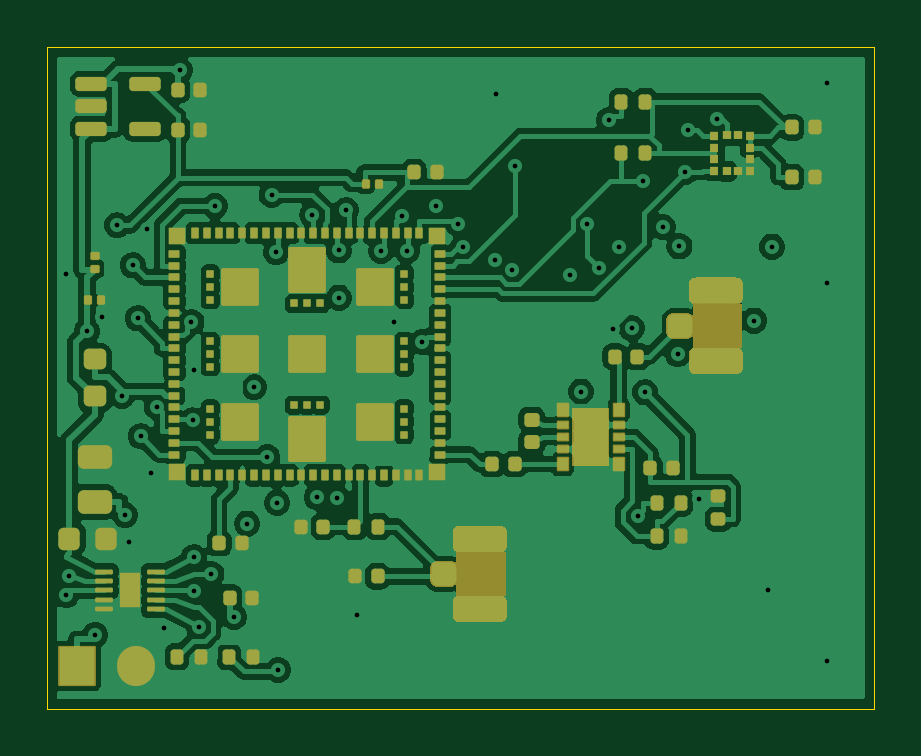
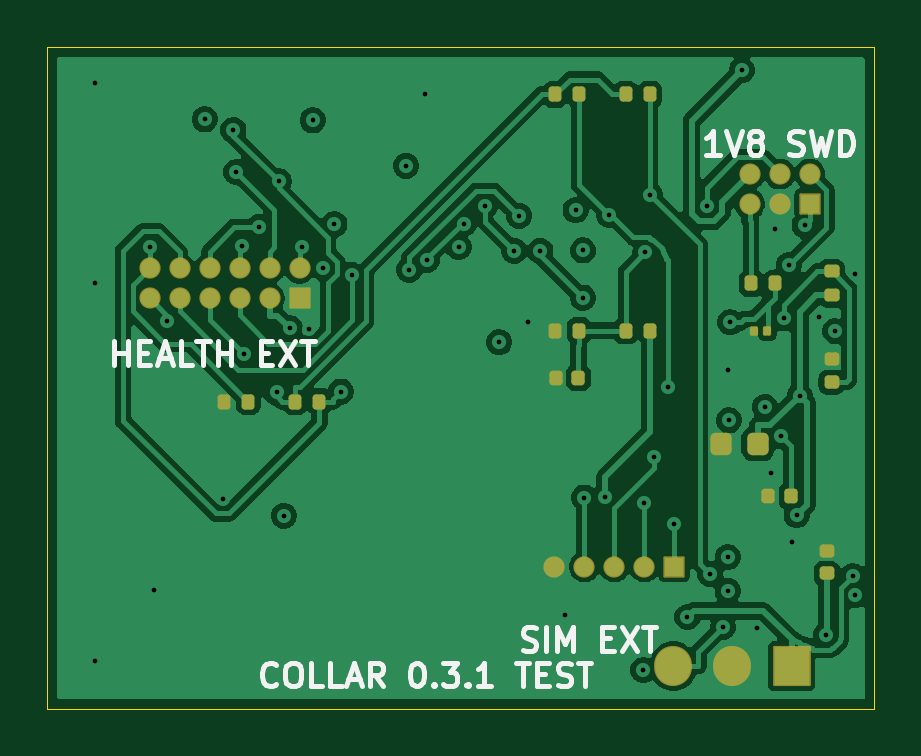
Circuit board: 12 layer files. Board 35.0 x 28.0 mm.
- bottom_copper: collar-tracker-B_Cu.gbl (80150 bytes)
- bottom_mask: collar-tracker-B_Mask.gbs (3511 bytes)
- paste: collar-tracker-B_Paste.gbp (2553 bytes)
- bottom_silk: collar-tracker-B_Silkscreen.gbo (14684 bytes)
- outline: collar-tracker-Edge_Cuts.gm1 (622 bytes)
- top_copper: collar-tracker-F_Cu.gtl (142438 bytes)
- top_mask: collar-tracker-F_Mask.gts (53556 bytes)
- paste: collar-tracker-F_Paste.gtp (9525 bytes)
- top_silk: collar-tracker-F_Silkscreen.gto (53566 bytes)
- drill: collar-tracker-NPTH.drl (264 bytes)
- drill: collar-tracker-PTH.drl (1349 bytes)
- drill: drill-report.txt (711 bytes)

=== bottom_copper: collar-tracker-B_Cu.gbl (80150 bytes, source omitted) ===
=== bottom_mask: collar-tracker-B_Mask.gbs ===
%TF.GenerationSoftware,KiCad,Pcbnew,10.0.7*%
%TF.CreationDate,2026-10-25T00:53:54+03:00*%
%TF.ProjectId,collar-tracker,636f6c6c-6172-42d7-9472-61636b65722e,0.3.1-DFM*%
%TF.SameCoordinates,Original*%
%TF.FileFunction,Soldermask,Bot*%
%TF.FilePolarity,Negative*%
%FSLAX46Y46*%
G04 Gerber Fmt 4.6, Leading zero omitted, Abs format (unit mm)*
G04 Created by KiCad (PCBNEW 10.0.7) date 2026-10-25 00:53:54*
%MOMM*%
%LPD*%
G01*
G04 APERTURE LIST*
G04 Aperture macros list*
%AMRoundRect*
0 Rectangle with rounded corners*
0 $1 Rounding radius*
0 $2 $3 $4 $5 $6 $7 $8 $9 X,Y pos of 4 corners*
0 Add a 4 corners polygon primitive as box body*
4,1,4,$2,$3,$4,$5,$6,$7,$8,$9,$2,$3,0*
0 Add four circle primitives for the rounded corners*
1,1,$1+$1,$2,$3*
1,1,$1+$1,$4,$5*
1,1,$1+$1,$6,$7*
1,1,$1+$1,$8,$9*
0 Add four rect primitives between the rounded corners*
20,1,$1+$1,$2,$3,$4,$5,0*
20,1,$1+$1,$4,$5,$6,$7,0*
20,1,$1+$1,$6,$7,$8,$9,0*
20,1,$1+$1,$8,$9,$2,$3,0*%
G04 Aperture macros list end*
%ADD10RoundRect,0.140000X-0.140000X-0.170000X0.140000X-0.170000X0.140000X0.170000X-0.140000X0.170000X0*%
%ADD11RoundRect,0.140000X0.170000X-0.140000X0.170000X0.140000X-0.170000X0.140000X-0.170000X-0.140000X0*%
%ADD12RoundRect,0.050000X-0.400000X-0.400000X0.400000X-0.400000X0.400000X0.400000X-0.400000X0.400000X0*%
%ADD13O,0.900000X0.900000*%
%ADD14RoundRect,0.225000X-0.225000X-0.250000X0.225000X-0.250000X0.225000X0.250000X-0.225000X0.250000X0*%
%ADD15RoundRect,0.135000X0.185000X-0.135000X0.185000X0.135000X-0.185000X0.135000X-0.185000X-0.135000X0*%
%ADD16RoundRect,0.070000X-0.105000X-0.130000X0.105000X-0.130000X0.105000X0.130000X-0.105000X0.130000X0*%
%ADD17RoundRect,0.050000X-0.750000X-0.800000X0.750000X-0.800000X0.750000X0.800000X-0.750000X0.800000X0*%
%ADD18O,1.600000X1.700000*%
%ADD19RoundRect,0.135000X-0.135000X-0.185000X0.135000X-0.185000X0.135000X0.185000X-0.135000X0.185000X0*%
G04 APERTURE END LIST*
D10*
%TO.C,C22*%
X12520000Y14000000D03*
X13480000Y14000000D03*
%TD*%
D11*
%TO.C,C17*%
X2000000Y5720000D03*
X2000000Y6680000D03*
%TD*%
D12*
%TO.C,J7*%
X2730000Y21365000D03*
D13*
X2730000Y22635000D03*
X4000000Y21365000D03*
X4000000Y22635000D03*
X5270000Y21365000D03*
X5270000Y22635000D03*
%TD*%
D12*
%TO.C,J5*%
X24325000Y17365000D03*
D13*
X24325000Y18635000D03*
X25595000Y17365000D03*
X25595000Y18635000D03*
X26865000Y17365000D03*
X26865000Y18635000D03*
X28135000Y17365000D03*
X28135000Y18635000D03*
X29405000Y17365000D03*
X29405000Y18635000D03*
X30675000Y17365000D03*
X30675000Y18635000D03*
%TD*%
D14*
%TO.C,C4*%
X4925000Y11200000D03*
X6475000Y11200000D03*
%TD*%
D12*
%TO.C,J6*%
X8460000Y6000000D03*
D13*
X9730000Y6000000D03*
X11000000Y6000000D03*
X12270000Y6000000D03*
X13540000Y6000000D03*
%TD*%
D15*
%TO.C,R1*%
X1800000Y17490000D03*
X1800000Y18510000D03*
%TD*%
D16*
%TO.C,C8*%
X4525000Y16000000D03*
X5075000Y16000000D03*
%TD*%
D11*
%TO.C,C9*%
X1800000Y13820000D03*
X1800000Y14780000D03*
%TD*%
D17*
%TO.C,J4*%
X3500000Y1800000D03*
D18*
X6000000Y1800000D03*
X8500000Y1800000D03*
%TD*%
D19*
%TO.C,R15*%
X26490000Y13000000D03*
X27510000Y13000000D03*
%TD*%
D10*
%TO.C,C10*%
X3520000Y9000000D03*
X4480000Y9000000D03*
%TD*%
D19*
%TO.C,R2*%
X4190000Y18000000D03*
X5210000Y18000000D03*
%TD*%
%TO.C,R8*%
X9490000Y26000000D03*
X10510000Y26000000D03*
%TD*%
%TO.C,R10*%
X9490000Y16000000D03*
X10510000Y16000000D03*
%TD*%
%TO.C,R14*%
X23490000Y13000000D03*
X24510000Y13000000D03*
%TD*%
%TO.C,R9*%
X12490000Y26000000D03*
X13510000Y26000000D03*
%TD*%
%TO.C,R11*%
X12490000Y16000000D03*
X13510000Y16000000D03*
%TD*%
M02*

=== paste: collar-tracker-B_Paste.gbp (2553 bytes, source withheld) ===
=== bottom_silk: collar-tracker-B_Silkscreen.gbo (14684 bytes, source omitted) ===
=== outline: collar-tracker-Edge_Cuts.gm1 ===
%TF.GenerationSoftware,KiCad,Pcbnew,10.0.7*%
%TF.CreationDate,2026-10-25T00:53:54+03:00*%
%TF.ProjectId,collar-tracker,636f6c6c-6172-42d7-9472-61636b65722e,0.3.1-DFM*%
%TF.SameCoordinates,Original*%
%TF.FileFunction,Profile,NP*%
%FSLAX46Y46*%
G04 Gerber Fmt 4.6, Leading zero omitted, Abs format (unit mm)*
G04 Created by KiCad (PCBNEW 10.0.7) date 2026-10-25 00:53:54*
%MOMM*%
%LPD*%
G01*
G04 APERTURE LIST*
%TA.AperFunction,Profile*%
%ADD10C,0.050000*%
%TD*%
G04 APERTURE END LIST*
D10*
X0Y28000000D02*
X35000000Y28000000D01*
X0Y0D02*
X0Y28000000D01*
X35000000Y28000000D02*
X35000000Y0D01*
X35000000Y0D02*
X0Y0D01*
M02*

=== top_copper: collar-tracker-F_Cu.gtl (142438 bytes, source omitted) ===
=== top_mask: collar-tracker-F_Mask.gts (53556 bytes, source omitted) ===
=== paste: collar-tracker-F_Paste.gtp (9525 bytes, source omitted) ===
=== top_silk: collar-tracker-F_Silkscreen.gto (53566 bytes, source omitted) ===
=== drill: collar-tracker-NPTH.drl ===
M48
; DRILL file KiCad 10.0.7 date 2026-10-25T00:53:56
; FORMAT={-:-/ absolute / metric / decimal}
; #@! TF.CreationDate,2026-10-25T00:53:56+03:00
; #@! TF.GenerationSoftware,Kicad,Pcbnew,10.0.7
; #@! TF.FileFunction,NonPlated,1,4,NPTH
FMAT,2
METRIC
%
G90
G05
M30

=== drill: collar-tracker-PTH.drl ===
M48
; DRILL file KiCad 10.0.7 date 2026-10-25T00:53:56
; FORMAT={-:-/ absolute / metric / decimal}
; #@! TF.CreationDate,2026-10-25T00:53:56+03:00
; #@! TF.GenerationSoftware,Kicad,Pcbnew,10.0.7
; #@! TF.FileFunction,Plated,1,4,PTH
FMAT,2
METRIC
; #@! TA.AperFunction,Plated,PTH,ViaDrill
T1C0.200
%
G90
G05
T1
X0.8Y18.4
X0.8Y4.8
X0.9Y5.6
X1.663Y15.965
X2.028Y3.121
X2.32Y16.596
X2.947Y20.457
X3.151Y13.25
X3.285Y8.183
X3.472Y7.069
X3.618Y18.761
X3.828Y16.517
X3.949Y11.529
X4.2Y20.3
X4.387Y9.98
X4.633Y12.765
X4.941Y3.407
X5.605Y27.02
X6.1Y16.35
X6.147Y12.198
X6.2Y6.403
X6.206Y4.994
X6.208Y14.316
X6.406Y3.458
X6.946Y5.7
X7.096Y21.28
X7.904Y3.874
X8.46Y7.834
X8.75Y13.6
X9.311Y10.651
X9.49Y21.758
X9.683Y19.316
X9.73Y8.724
X9.77Y1.631
X11.215Y20.908
X11.403Y8.949
X12.27Y8.932
X12.329Y19.393
X12.341Y17.402
X12.641Y21.093
X13.1Y3.955
X14.129Y19.373
X14.659Y16.358
X15.031Y20.86
X15.233Y19.383
X15.878Y15.509
X16.47Y21.295
X17.373Y20.532
X17.597Y19.543
X18.932Y18.993
X19.0Y26.0
X19.678Y18.581
X19.813Y22.984
X22.126Y18.371
X22.585Y13.423
X22.852Y20.506
X23.342Y18.664
X23.766Y24.9
X23.926Y16.065
X24.206Y19.541
X24.728Y16.101
X24.996Y8.165
X25.214Y22.317
X25.299Y13.384
X26.044Y20.389
X26.684Y14.997
X26.758Y19.564
X27.003Y22.717
X27.125Y24.49
X27.585Y8.874
X28.339Y24.941
X29.92Y16.429
X30.5Y5.0
X30.675Y19.561
X33.0Y26.5
X33.0Y18.0
X33.0Y2.0
M30

=== drill: drill-report.txt (711 bytes, source withheld) ===
